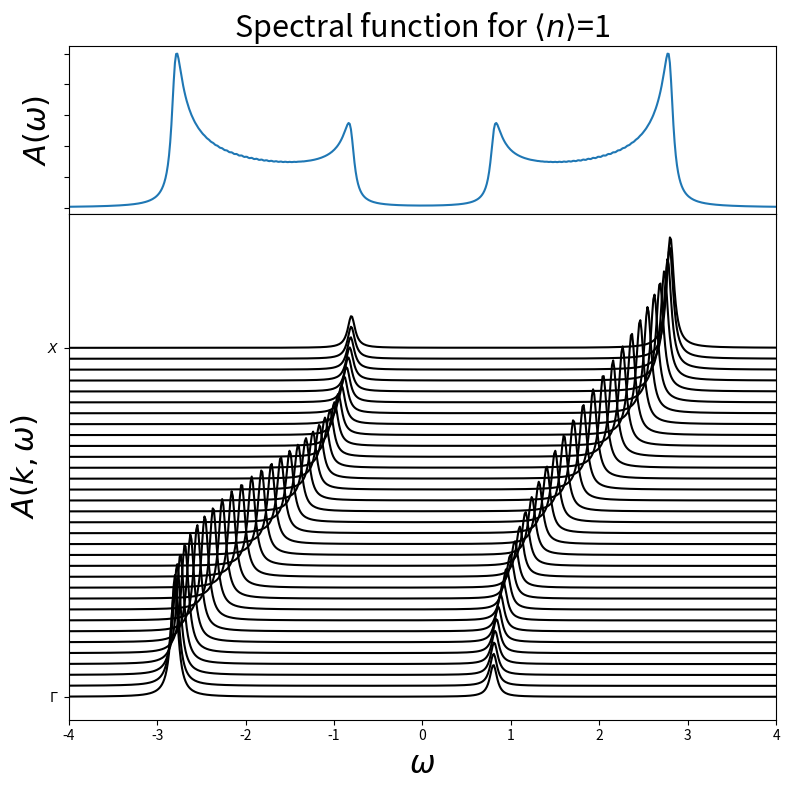
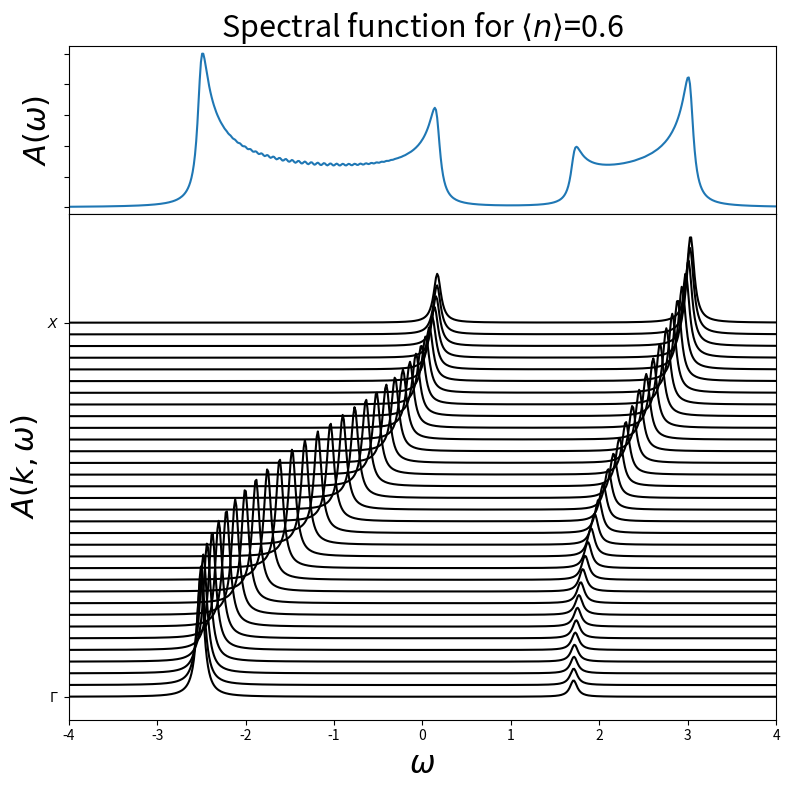

Write Python code to recreate these figures, in order.
# -*- coding: utf-8 -*-
r"""
Hubbard I solver
================

Atomic limit expression of the self-energy
is described by

.. math:: \Sigma(\omega) =\frac{U n}{2} + \frac{ \frac{U^{2} n}{2} \left( 1 - \frac{n}{2}\right)}{\omega + \mu  - U \left(1 - \frac{n}{2}\right)}

This approximation is most accurate in the limit of strong coupling,
as there the atomic case is closer. Nevertheless it is possible to see
the formation of the Hubbard Bands and the redistribution of spectral
weight.
"""

# Created Mon Sep 28 15:25:30 2015
# Author: Óscar Nájera

from __future__ import division, absolute_import, print_function
import matplotlib.pyplot as plt
import numpy as np
plt.matplotlib.rcParams.update({'figure.figsize': (8, 8), 'axes.labelsize': 22,
                                'axes.titlesize': 22, 'figure.autolayout': True})


def hubbard_aprox(n, U, dmu, omega):

    k = np.linspace(0, np.pi, 65)

    mu = U/2 + dmu

    sigma = n*U/2 + n/2*(1-n/2)*U**2/(omega + mu - (1 - n/2)*U)
    eps_k = -2*np.cos(k)

    lat_gf = 1/(np.subtract.outer(omega + mu - sigma,  eps_k))
    A_kw = -lat_gf.imag/np.pi

    plt.figure()
    plt.pcolormesh(k, omega, A_kw , cmap='hot_r')
    plt.xticks([0, np.pi], [r'$\Gamma$', r'$X$'])
    plt.xlim([0, np.pi])
    plt.xlabel('k')
    plt.ylabel(r'$\omega$')
    plt.colorbar()
    plt.title(r'Band dispersion for $\langle n\rangle$=' + str(n))

    fig, ax = plt.subplots(2, 1, sharex=True,
                           gridspec_kw=dict(hspace=0, height_ratios=[1, 3]))
    A_kw /= np.max(A_kw)
    A_w = np.sum(A_kw, axis=1)

    ax[0].plot(omega, A_w/max(A_w))
    ax[0].set_ylabel(r'$A(\omega)$')
    ax[0].set_yticklabels([])
    ax[0].set_title(r'Spectral function for $\langle n\rangle$=' + str(n))
    A_kw += k

    ax[1].plot(omega, A_kw[:, ::2], 'k')
    ax[1].set_xlim([min(omega), max(omega)])
    ax[1].set_xlabel(r'$\omega$')
    ax[1].set_yticks([0, np.pi])
    ax[1].set_yticklabels([r'$\Gamma$', r'$X$'])
    ax[1].set_ylabel(r'$A(k, \omega)$')


###############################################################################
# Starting with the half-filling case where the system is particle hole
# symmetric and there is a simple way to describe the Fermi energy. For
# this simple ilustration the 1D problem is worked on as the Self-energy
# is still momentum independent.

omega = np.linspace(-4, 4, 600) + 0.05j
hubbard_aprox(1, 3, 0, omega)

###############################################################################
# When doping the system it is possible to see the spectral weight
# redistribution. How the less occupied band is wider.
#
# .. warning:: Chemical potential is not well set for the target occupation

hubbard_aprox(0.6, 3, -0.6, omega)
